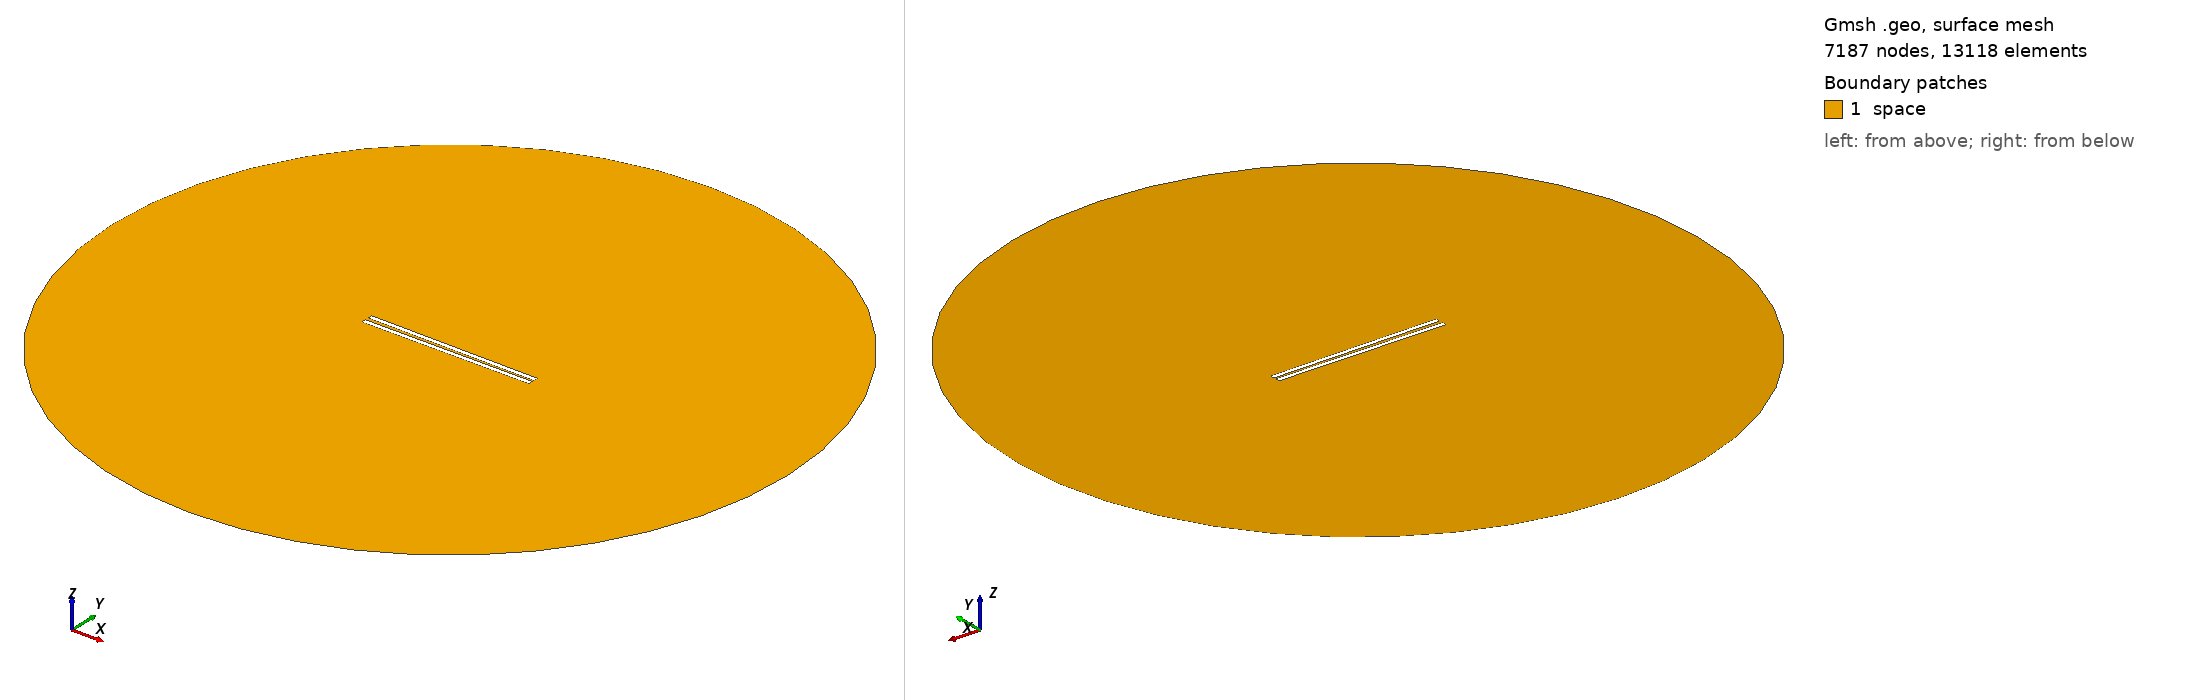

Gmsh geometry script, surface-meshed: 7187 nodes, 13118 surface elements. Boundary patches (legend numbers): 1 space. Left view from above one corner, right view from below the opposite corner. Legend entries are the model's physical surfaces. The drawing asked Gmsh for element sizes between 1% and 20% of the model's largest extent; the script's own settings can give other sizes.

=== 918.geo (drawn) ===
// Set the geometry kernel
SetFactory("OpenCASCADE");

//---------------------------------------
// Rectangles
//---------------------------------------

// Rectangle 1 (top)
Point(1) = {-49.4, 0.8055555555555556, 0, 1.0};
Point(2) = {49.4, 0.8055555555555556, 0, 1.0};
Point(3) = {49.4, 3.605555555555555, 0, 1.0};
Point(4) = {-49.4, 3.605555555555555, 0, 1.0};

Line(1) = {1, 2};
Line(2) = {2, 3};
Line(3) = {3, 4};
Line(4) = {4, 1};

Line Loop(1) = {1, 2, 3, 4};
Plane Surface(1) = {1};

Rotate { {0, 0, 1}, {0,  0.8055555555555556,  0}, -0.01 } {
  Surface{1};
}

// Rectangle 2 (bottom)
Point(5) = {-49.4, -0.8055555555555556, 0, 1.0};
Point(6) = {49.4, -0.8055555555555556, 0, 1.0};
Point(7) = {49.4, -3.605555555555555, 0, 1.0};
Point(8) = {-49.4, -3.605555555555555, 0, 1.0};

Line(5) = {5, 6};
Line(6) = {6, 7};
Line(7) = {7, 8};
Line(8) = {8, 5};

Line Loop(2) = {5, 6, 7, 8};
Plane Surface(2) = {2}; 


//---------------------------------------
// Circle
//---------------------------------------

// Define points
Point(9) = {0, 0, 0};        // Center
Point(10) = {200, 0, 0};     // Start point
Point(11) = {0, 200, 0};     // 90 degrees
Point(12) = {-200, 0, 0};    // 180 degrees
Point(13) = {0, -200, 0};    // 270 degrees

// Define circle arcs (each needs start, center, end)
Circle(9) = {10, 9, 11};
Circle(10) = {11, 9, 12};
Circle(11) = {12, 9, 13};
Circle(12) = {13, 9, 10};

// Define curve loop and surface if needed
Curve Loop(3) = {9, 10, 11, 12};
Surface(3) = {3};

//---------------------------------------
// Define Physical Groups
//---------------------------------------                

//--- Physical Curves
// Physical groups for boundaries
Physical Line("force_segment", 10) = {1};
Physical Line("upper_plate", 11) = {2, 3, 4};
Physical Line("lower_plate", 12) = {5, 6, 7, 8};
Physical Line("boundary", 20) = {9, 10, 11, 12};

// Subtract Rectangles from Circle
BooleanDifference{ Surface{3}; Delete; }{ Surface{1}; Surface{2}; Delete; }
//--- Physical Surfaces
Physical Surface("space", 30) = {3};


//---------------------------------------
// Fine mesh near the plates
//--------------------------------------- 

// Define a distance field for mesh refinement
Field[1] = Distance;
Field[1].CurvesList = {1, 2, 3, 4, 5, 6, 7, 8};  // Rectangle curves
Field[1].NumPointsPerCurve = 200;

c = 0.3;
// Define threshold field to control mesh size based on distance to attractor
Field[2] = Threshold;
Field[2].IField = 1;
Field[2].LcMin = c; // Minimum element size near the attractor
Field[2].LcMax = 100*c;  // Maximum element size away from the attractor
Field[2].DistMin = 0.01;
Field[2].DistMax = 40;

Background Field = 2;

//---------------------------------------
// 6. Generate the Mesh
//---------------------------------------
Mesh 2;  // 2D mesh generation
